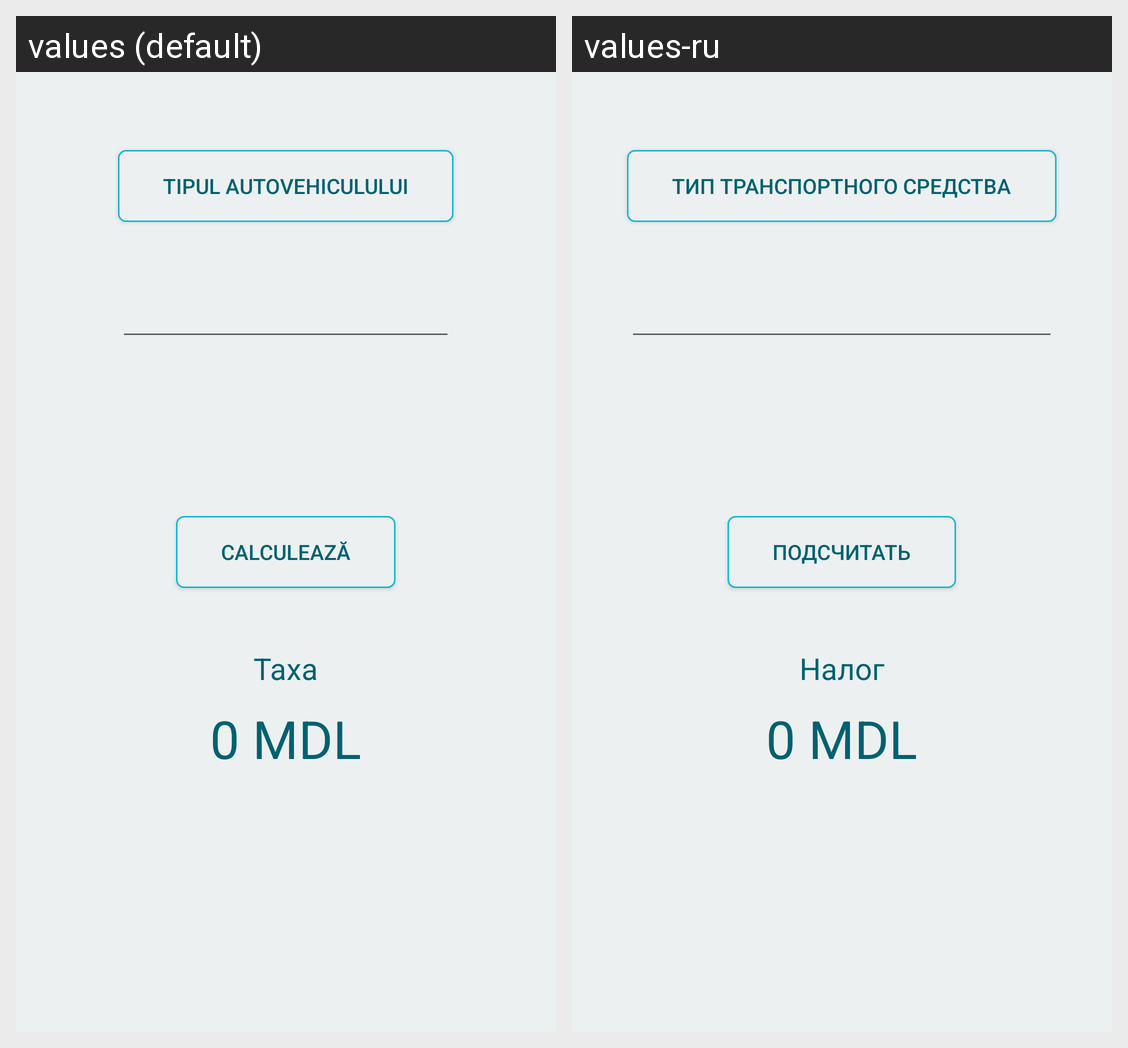

Translations of the strings shown on this Android screen, per locale in the grid:
Android screen res/layout/fragment_taxe.xml rendered under 2 locales, left to right: values (default), values-ru. Device: Nexus 5 (rendered at 1080×1920; each locale shown at half size, 540×960, under a caption strip naming it); theme AppTheme.
Strings drawn on this screen, with the default value and each locale's value (text and hints the layout hard-codes, and strings that could not be matched under every locale, appear in the picture but are not listed):

vehicleType
  values: Tipul Autovehiculului
  values-ru: Тип Транспортного Средства

btnCalcVam
  values: Calculează
  values-ru: Подсчитать

taxa
  values: Taxa
  values-ru: Налог
